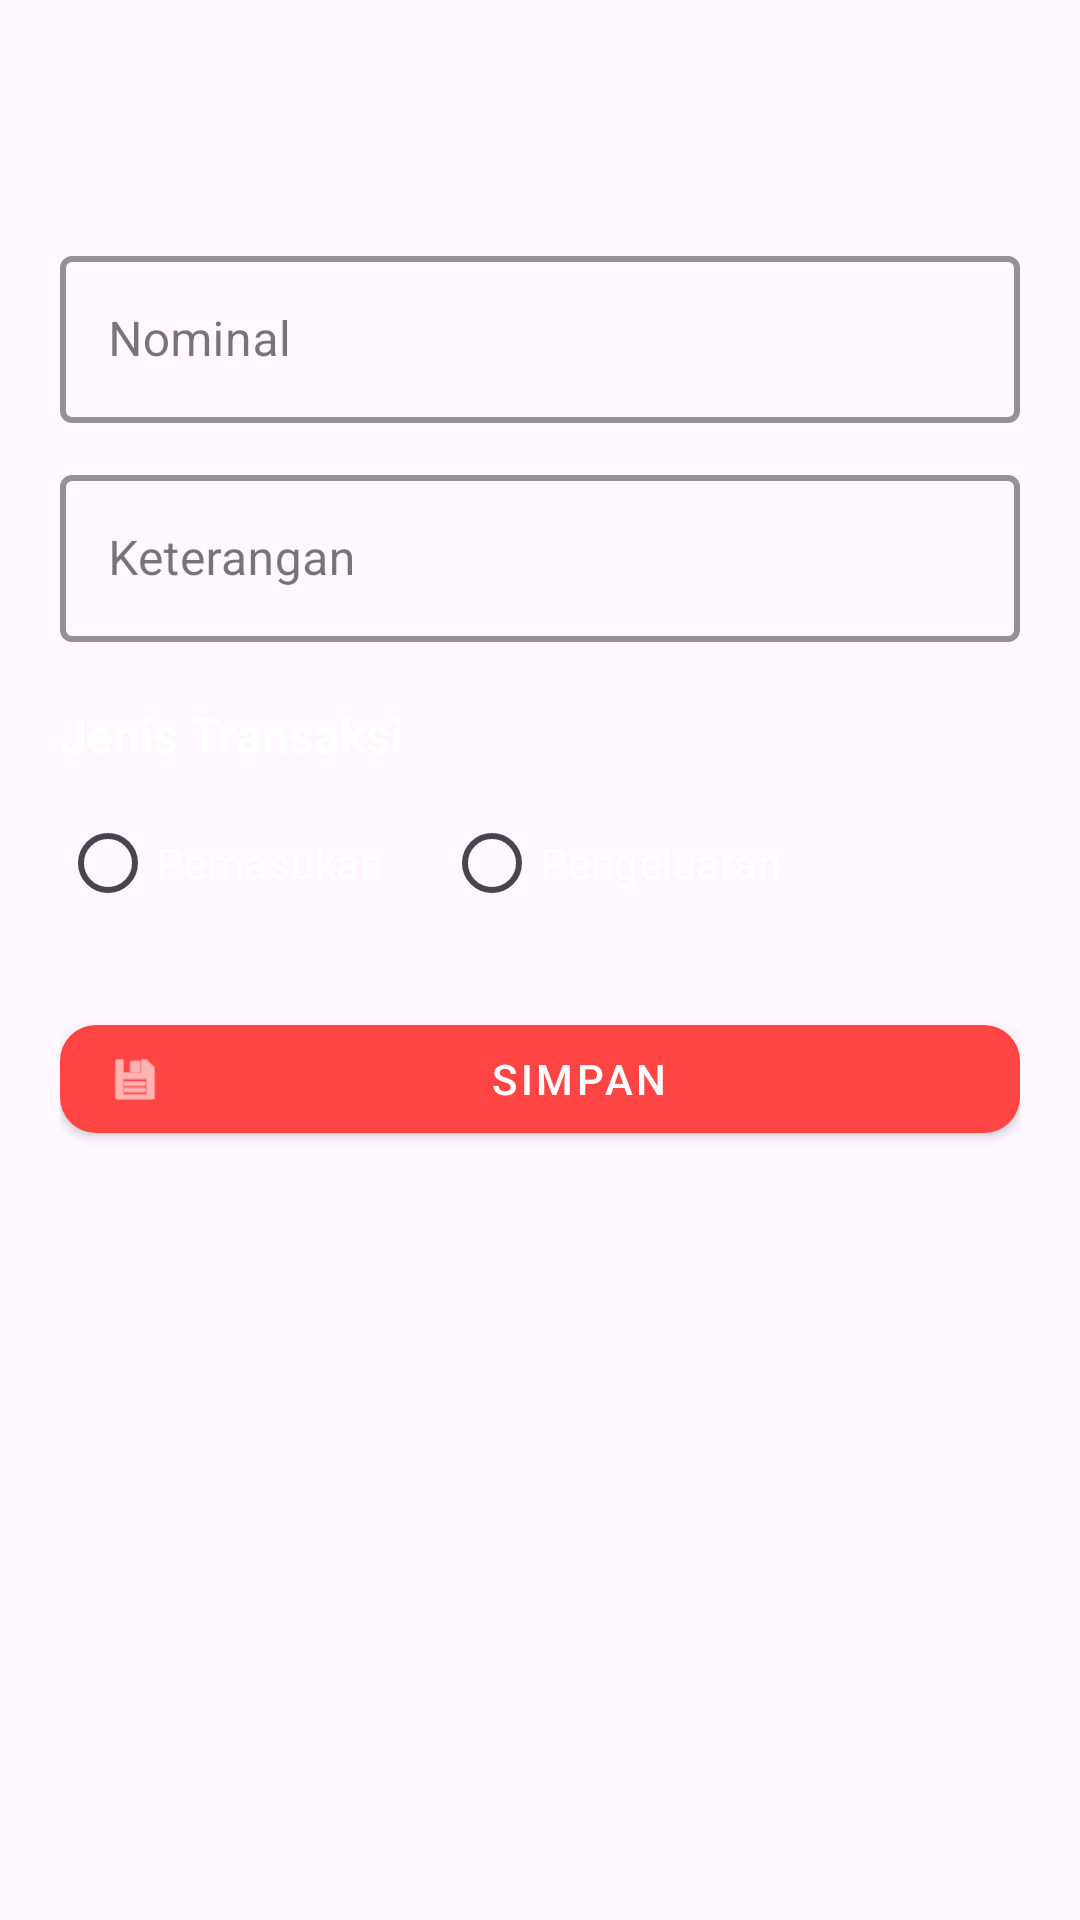

Reconstruct the res/layout file that produces this screen, plus the resources it refers to.
<!-- AndroidManifest.xml: application theme Theme.Yoy -->
<!-- res/layout/activity_tambah.xml -->
<ScrollView xmlns:android="http://schemas.android.com/apk/res/android"
    xmlns:app="http://schemas.android.com/apk/res-auto"
    android:layout_width="match_parent"
    android:layout_height="match_parent"
    android:padding="20dp"
    android:background="@drawable/o">

    <LinearLayout
        android:layout_width="match_parent"
        android:layout_height="wrap_content"
        android:orientation="vertical"
        android:layout_marginTop="60dp">

        
        <com.google.android.material.textfield.TextInputLayout
            style="@style/Widget.MaterialComponents.TextInputLayout.OutlinedBox"
            android:layout_width="match_parent"
            android:layout_height="wrap_content"
            android:hint="Nominal"
            app:hintTextColor="@color/white"
            app:boxStrokeColor="@color/white"
            app:boxStrokeWidth="2dp">

            <com.google.android.material.textfield.TextInputEditText
                android:id="@+id/etNominal"
                android:inputType="number"
                android:textColor="@color/white"
                android:textColorHint="@color/white"
                android:layout_width="match_parent"
                android:layout_height="wrap_content"/>
        </com.google.android.material.textfield.TextInputLayout>

        
        <com.google.android.material.textfield.TextInputLayout
            style="@style/Widget.MaterialComponents.TextInputLayout.OutlinedBox"
            android:layout_width="match_parent"
            android:layout_height="wrap_content"
            android:hint="Keterangan"
            android:layout_marginTop="12dp"
            app:hintTextColor="@color/white"
            app:boxStrokeColor="@color/white"
            app:boxStrokeWidth="2dp">

            <com.google.android.material.textfield.TextInputEditText
                android:id="@+id/etKeterangan"
                android:textColor="@color/white"
                android:textColorHint="@color/white"
                android:layout_width="match_parent"
                android:layout_height="wrap_content"/>
        </com.google.android.material.textfield.TextInputLayout>

        
        <TextView
            android:text="Jenis Transaksi"
            android:textColor="@color/white"
            android:textStyle="bold"
            android:textSize="16sp"
            android:layout_marginTop="20dp"
            android:layout_width="wrap_content"
            android:layout_height="wrap_content"/>

        <RadioGroup
            android:id="@+id/rgJenis"
            android:orientation="horizontal"
            android:layout_width="wrap_content"
            android:layout_height="wrap_content"
            android:layout_marginTop="8dp">

            <RadioButton
                android:id="@+id/rbPemasukan"
                android:text="Pemasukan"
                android:textColor="@color/white"
                android:layout_width="wrap_content"
                android:layout_height="wrap_content"/>

            <RadioButton
                android:id="@+id/rbPengeluaran"
                android:text="Pengeluaran"
                android:textColor="@color/white"
                android:layout_width="wrap_content"
                android:layout_height="wrap_content"
                android:layout_marginStart="20dp"/>
        </RadioGroup>

        
        <com.google.android.material.button.MaterialButton
            android:id="@+id/btnSimpan"
            android:text="Simpan"
            style="@style/Widget.MaterialComponents.Button"
            android:layout_width="match_parent"
            android:layout_height="wrap_content"
            android:layout_marginTop="24dp"
            app:cornerRadius="12dp"
            app:icon="@android:drawable/ic_menu_save"
            app:iconTint="@android:color/white"
            app:backgroundTint="@android:color/holo_red_light"/>
    </LinearLayout>
</ScrollView>
<!-- resources referenced by this layout -->
<resources>
  <style name="Theme.Yoy" parent="Base.Theme.Yoy" />
  <style name="Base.Theme.Yoy" parent="Theme.Material3.DayNight.NoActionBar">
          
          
      </style>
  <!-- not gathered from this repository: default colours our renderer supplied (Android Studio template values) -->
  <color name="white">#FFFFFFFF</color>
</resources>
